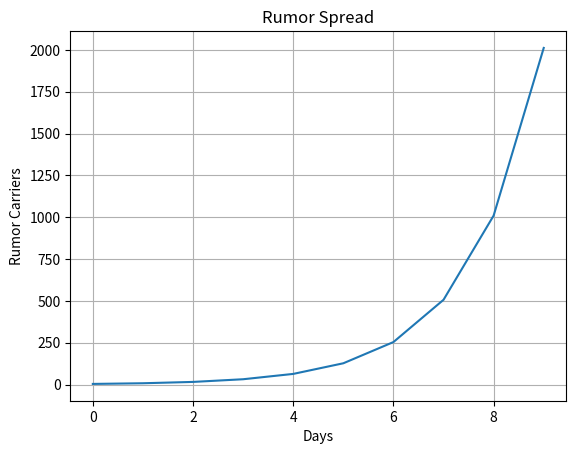

Recreate this plot in Python.
# -*- coding: utf-8 -*-
"""
Created on Thu Feb 14 08:51:49 2019

@author: Ryory
"""

# -*- coding: utf-8 -*-
"""
Created on Thu Feb 14 07:48:08 2019

@author: Ryory
"""

# -*- coding: utf-8 -*-
"""
Created on Thu Feb 14 07:47:38 2019

@author: Ryory
"""

"""
Author:      Hans de Moor
Created:     December 3, 2018
Python 3.6

Description: This is an illustraton of making a table based on a difference
equation, exporting the table and creating a graph. This is based on Example 2
in Section 1.1, A First Course in Mathematical Modeling by Giordano et al
"""

import matplotlib.pyplot as plt
import numpy as np
import csv

n_months = 9
int_rate = 0.05/12
beg_balance = 4
mo_payment = 5994.18
tbl_first_mo = 0
tbl_last_mo = 9

# Calculations for Example 2 in Section 1.1
balance = np.zeros(n_months + 1)
balance[0] = beg_balance
for n in range(0, n_months):
    # balance[n+1] = int(balance[n]+0.001*balance[n]*(1000-n))
    balance[n+1] = (balance[n]+0.001*balance[n]*(1000-n))

# print(1000-(balance[8]))



# Making and displaying a .cav file with balances for months 61 to 72
b = "{:.2f}"

with open('homemortgage.csv', mode='w', newline="") as hm:
    homemortgage_writer = csv.writer(hm, delimiter=',', quotechar='"',
                                     quoting=csv.QUOTE_MINIMAL)
    for n in range(tbl_first_mo, tbl_last_mo + 1):
        homemortgage_writer.writerow([str(n), b.format(balance[n])])
        print(n, b.format(balance[n]),)

# Creating and displaying a plot similar to Figure 1.6 in Section 1.1
month = np.arange(0, n_months + 1, 1)

fig, ax = plt.subplots()
ax.plot(month, balance)
ax.set(xlabel='Days', ylabel='Rumor Carriers',
       title='Rumor Spread')
ax.grid()
fig.savefig("Rumorspreadgraph.png")
plt.show()
